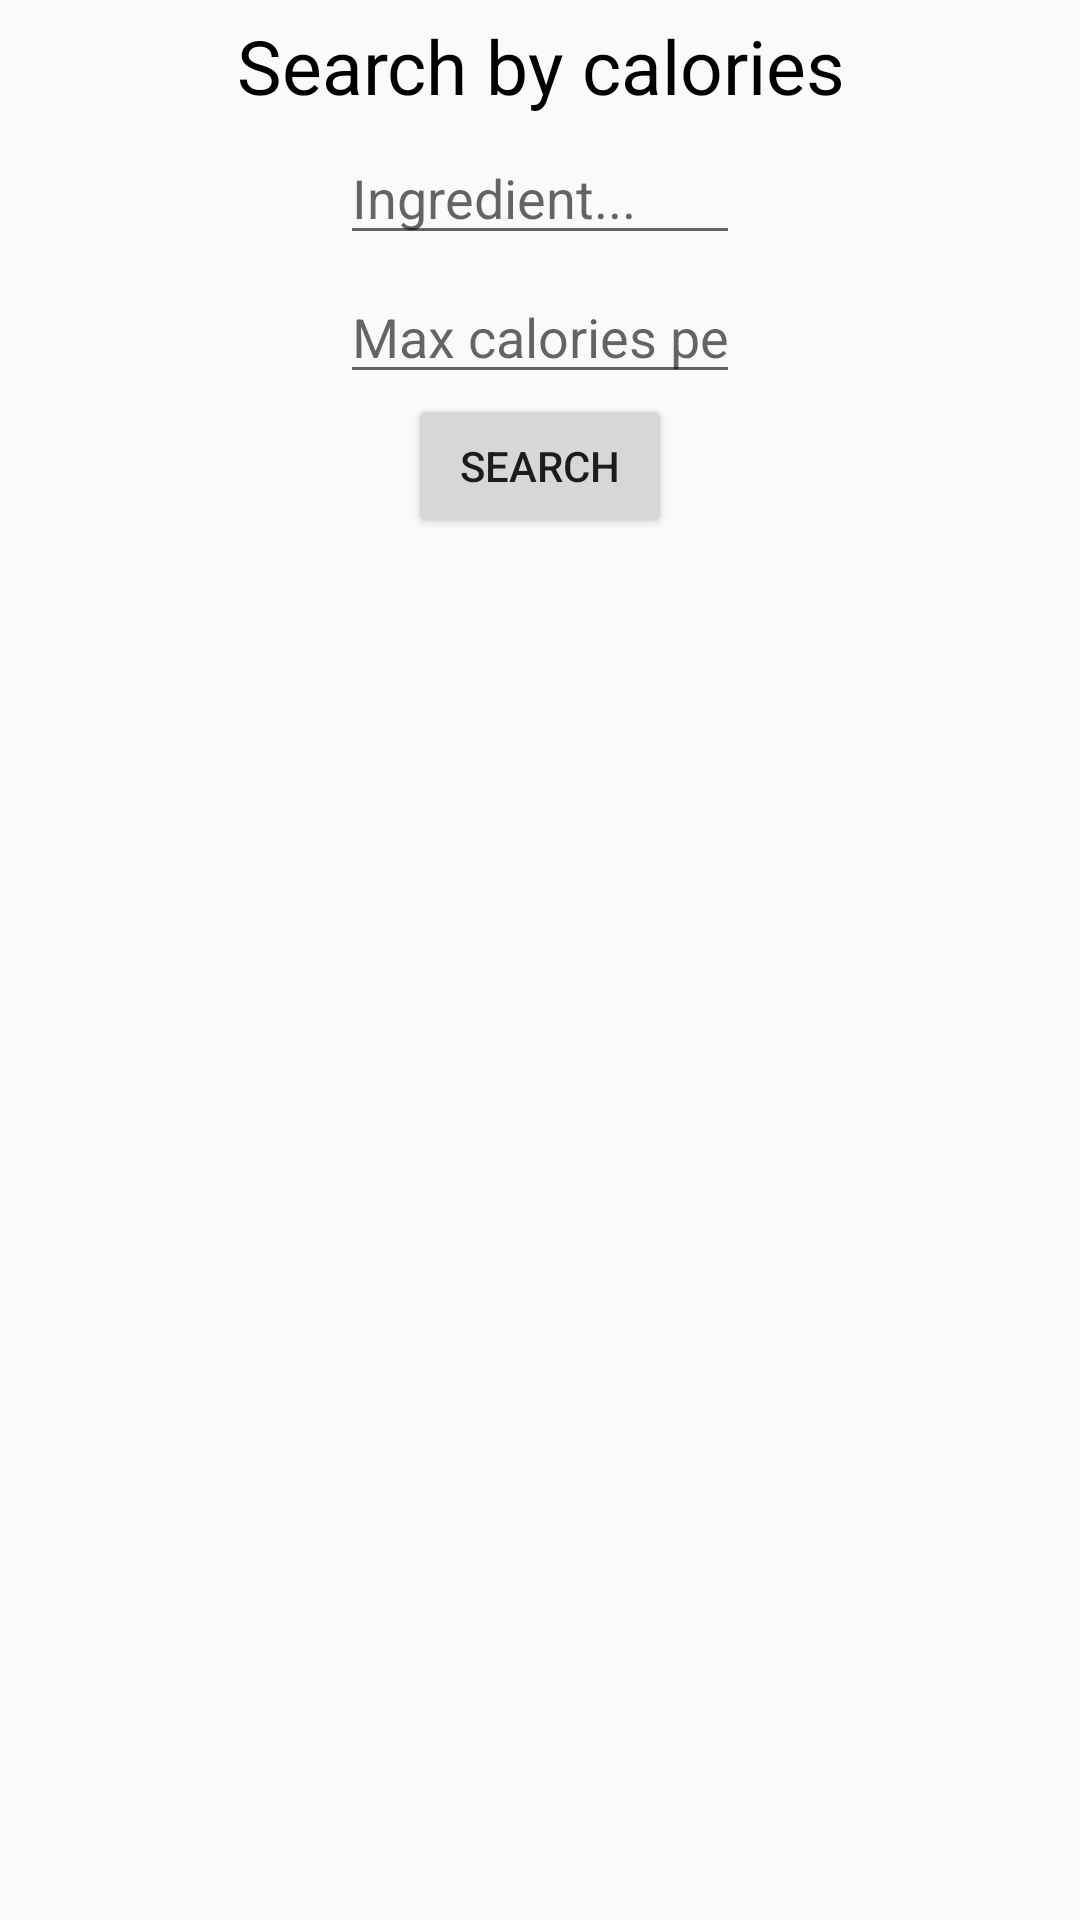

Produce the Android XML layout that renders to this screen, including the resource entries it uses.
<!-- AndroidManifest.xml: application theme AppTheme -->
<!-- res/layout/search_recipes.xml -->
<?xml version="1.0" encoding="utf-8"?>
<LinearLayout
    xmlns:android="http://schemas.android.com/apk/res/android"
    android:orientation="vertical"
    android:layout_width="match_parent"
    android:layout_height="match_parent"
    android:gravity="center_horizontal"
    android:id="@+id/activity_search_recipes">

    <LinearLayout
        android:id="@+id/asr_main_layout"
        android:orientation="vertical"
        android:layout_width="match_parent"
        android:layout_height="wrap_content"
        android:gravity="center_horizontal">

        <TextView
            android:layout_width="wrap_content"
            android:layout_height="wrap_content"
            android:gravity="center_horizontal"
            android:text="@string/asr_title"
            android:textSize="@dimen/title_font"
            android:textColor="@color/colorBlack"
            android:layout_marginTop="@dimen/separator" />

        <LinearLayout
            android:id="@+id/search_layout"
            android:orientation="vertical"
            android:layout_width="@dimen/asr_editText_width"
            android:layout_height="wrap_content">
            <EditText
                android:id="@+id/et_product"
                android:layout_width="@dimen/asr_editText_width"
                android:layout_height="wrap_content"
                android:hint="@string/asr_search_hint"
                android:layout_marginTop="@dimen/separator"/>

            <EditText
                android:inputType="number"
                android:id="@+id/et_max_calories"
                android:layout_width="@dimen/asr_editText_width"
                android:layout_height="wrap_content"
                android:hint="@string/asr_search_calories_hint"
                android:layout_marginTop="@dimen/separator"/>

        </LinearLayout>

    </LinearLayout>

    <LinearLayout
        android:id="@+id/buttons_layout_2"
        android:orientation="horizontal"
        android:layout_width="wrap_content"
        android:layout_height="wrap_content"
        android:layout_gravity="center"
        android:gravity="top" >

        <Button
            android:id="@+id/sa_searchButton"
            android:layout_width="wrap_content"
            android:layout_height="wrap_content"
            android:text="@string/asr_search_button" />
    </LinearLayout>


</LinearLayout>
<!-- resources referenced by this layout -->
<resources>
  <color name="colorBlack">#000000</color>
  <dimen name="asr_editText_width">400px</dimen>
  <dimen name="separator">15px</dimen>
  <dimen name="title_font">25dp</dimen>
  <string name="asr_search_button">Search</string>
  <string name="asr_search_calories_hint">Max calories per portion...</string>
  <string name="asr_search_hint">Ingredient...</string>
  <string name="asr_title">Search by calories</string>
  <style name="AppTheme" parent="Theme.AppCompat.Light.DarkActionBar">
          
      </style>
</resources>
